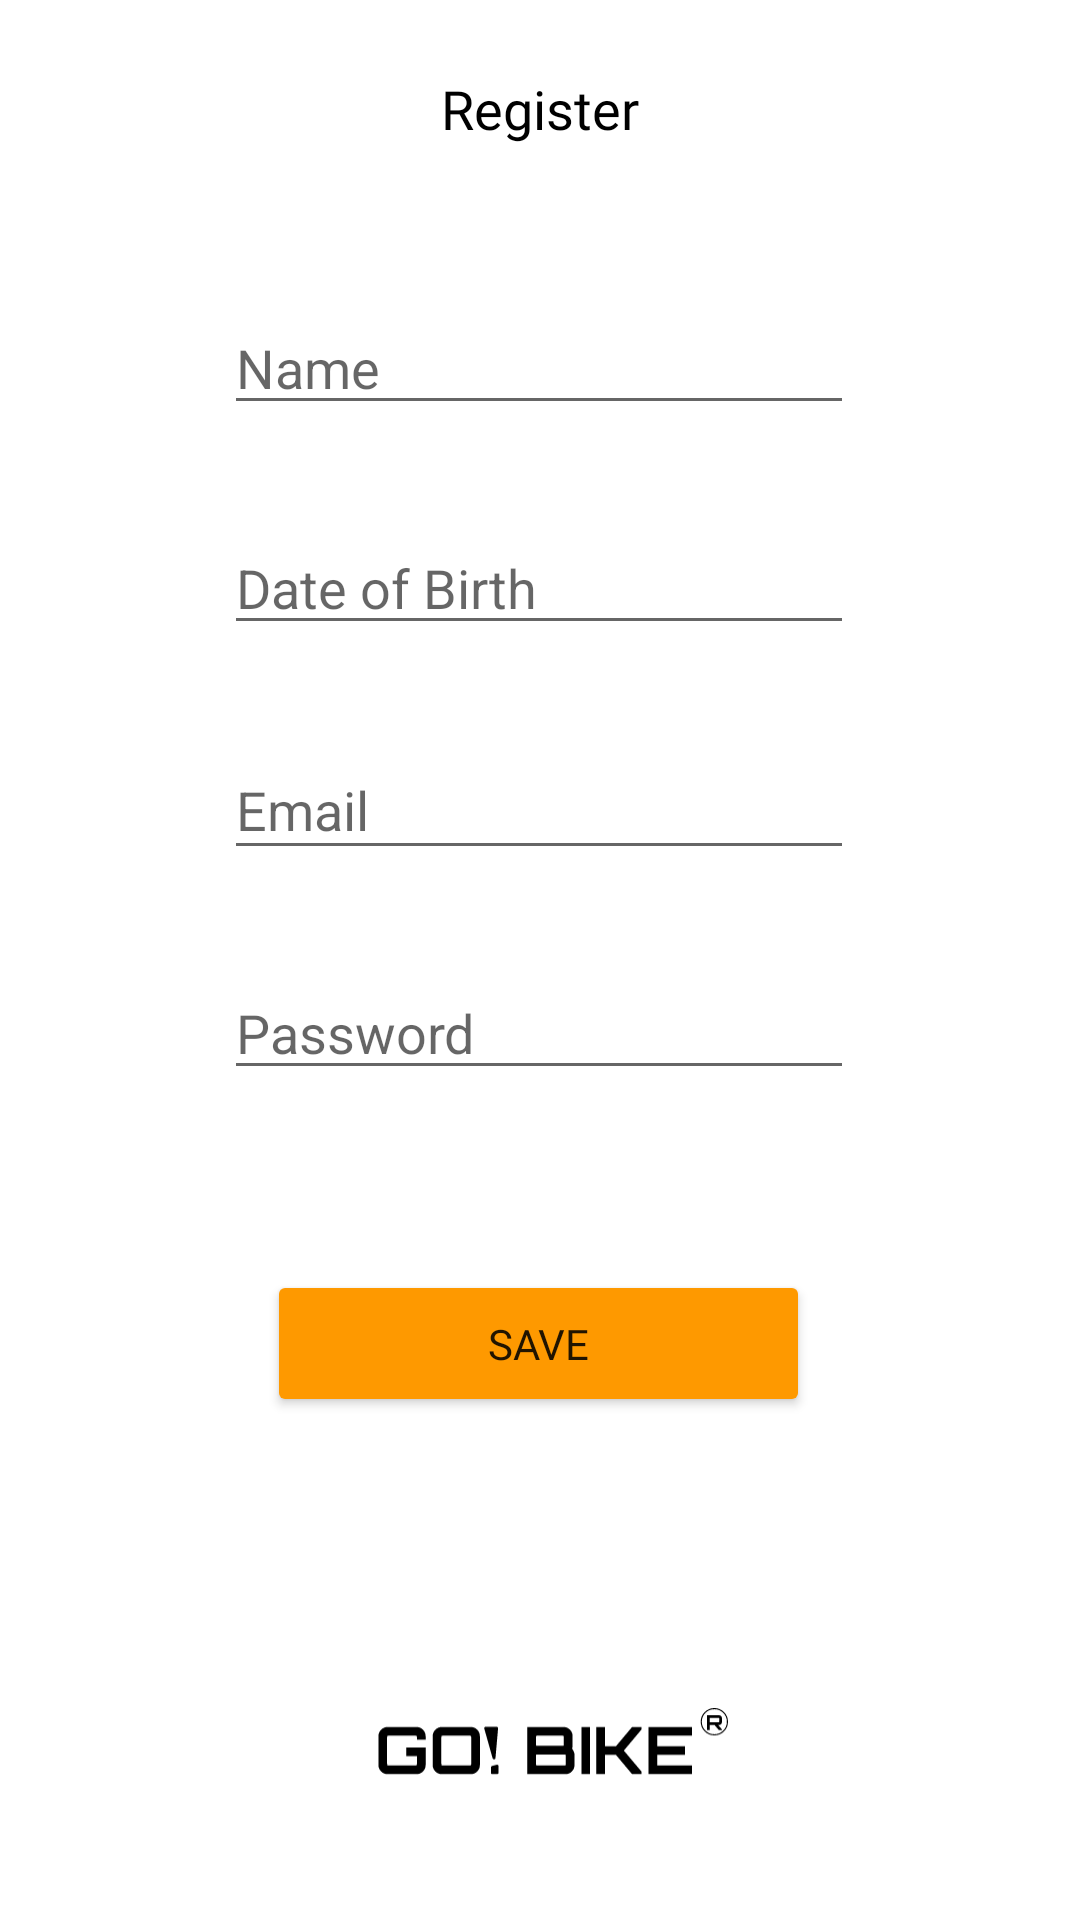

The Android layout XML behind this screen, and the referenced resources:
<!-- AndroidManifest.xml: application theme Theme.GoBike -->
<!-- res/layout/activity_registration.xml -->
<?xml version="1.0" encoding="utf-8"?>
<androidx.constraintlayout.widget.ConstraintLayout xmlns:android="http://schemas.android.com/apk/res/android"
    xmlns:app="http://schemas.android.com/apk/res-auto"
    xmlns:tools="http://schemas.android.com/tools"
    android:layout_width="match_parent"
    android:layout_height="match_parent"
    tools:context=".RegistrationActivity">

    <TextView
        android:id="@+id/registerTextView"
        android:layout_width="wrap_content"
        android:layout_height="wrap_content"
        android:layout_marginTop="24dp"
        android:fontFamily="@font/orbitron_bold"
        android:text="Register"
        android:textColor="#000000"
        android:textSize="18sp"
        app:layout_constraintEnd_toEndOf="parent"
        app:layout_constraintStart_toStartOf="parent"
        app:layout_constraintTop_toTopOf="parent" />

    <Button
        android:id="@+id/saveButton"
        android:layout_width="181dp"
        android:layout_height="49dp"
        android:layout_marginTop="56dp"
        android:fontFamily="@font/orbitron_bold"
        android:text="Save"
        app:backgroundTint="#FE9900"
        app:layout_constraintBottom_toBottomOf="parent"
        app:layout_constraintEnd_toEndOf="@+id/editTextNewPassword"
        app:layout_constraintHorizontal_bias="0.491"
        app:layout_constraintStart_toStartOf="@+id/editTextNewPassword"
        app:layout_constraintTop_toBottomOf="@+id/editTextNewPassword"
        app:layout_constraintVertical_bias="0.023" />

    <EditText
        android:id="@+id/editTextEmailAddress"
        android:layout_width="210dp"
        android:layout_height="43dp"
        android:layout_marginTop="32dp"
        android:ems="10"
        android:hint="Email"
        android:inputType="textEmailAddress"
        app:layout_constraintEnd_toEndOf="@+id/editTextDate"
        app:layout_constraintHorizontal_bias="0.0"
        app:layout_constraintStart_toStartOf="@+id/editTextDate"
        app:layout_constraintTop_toBottomOf="@+id/editTextDate" />

    <EditText
        android:id="@+id/editTextNewPassword"
        android:layout_width="wrap_content"
        android:layout_height="wrap_content"
        android:layout_marginTop="32dp"
        android:ems="10"
        android:hint="Password"
        android:inputType="textPassword"
        app:layout_constraintEnd_toEndOf="@+id/editTextEmailAddress"
        app:layout_constraintHorizontal_bias="0.0"
        app:layout_constraintStart_toStartOf="@+id/editTextEmailAddress"
        app:layout_constraintTop_toBottomOf="@+id/editTextEmailAddress" />

    <EditText
        android:id="@+id/editTextName"
        android:layout_width="wrap_content"
        android:layout_height="wrap_content"
        android:layout_marginTop="52dp"
        android:ems="10"
        android:hint="Name"
        android:inputType="textPersonName"
        app:layout_constraintEnd_toEndOf="@+id/registerTextView"
        app:layout_constraintHorizontal_bias="0.503"
        app:layout_constraintStart_toStartOf="@+id/registerTextView"
        app:layout_constraintTop_toBottomOf="@+id/registerTextView" />

    <EditText
        android:id="@+id/editTextDate"
        android:layout_width="wrap_content"
        android:layout_height="wrap_content"
        android:layout_marginTop="32dp"
        android:ems="10"
        android:hint="Date of Birth"
        android:inputType="date"
        app:layout_constraintEnd_toEndOf="@+id/editTextName"
        app:layout_constraintHorizontal_bias="0.0"
        app:layout_constraintStart_toStartOf="@+id/editTextName"
        app:layout_constraintTop_toBottomOf="@+id/editTextName" />

    <ImageView
        android:id="@+id/imageView3"
        android:layout_width="125dp"
        android:layout_height="42dp"
        android:layout_marginBottom="36dp"
        app:layout_constraintBottom_toBottomOf="parent"
        app:layout_constraintEnd_toEndOf="parent"
        app:layout_constraintStart_toStartOf="parent"
        app:srcCompat="@drawable/gobike_icon" />

</androidx.constraintlayout.widget.ConstraintLayout>
<!-- resources referenced by this layout -->
<resources>
  <!-- drawable gobike_icon: vector/xml drawable (drawable, 4664 chars, omitted) -->
  <style name="Theme.GoBike" parent="Theme.MaterialComponents.DayNight.DarkActionBar">
          
          <item name="colorPrimary">@color/orange</item>
          <item name="colorPrimaryVariant">@color/orange</item>
          <item name="colorOnPrimary">@color/white</item>
          
          <item name="colorSecondary">@color/teal_200</item>
          <item name="colorSecondaryVariant">@color/teal_700</item>
          <item name="colorOnSecondary">@color/black</item>
          
          <item name="android:statusBarColor" tools:targetApi="l">?attr/colorPrimaryVariant</item>
          
      </style>
  <color name="orange">#FE9900</color>
  <color name="white">#FFFFFFFF</color>
  <color name="teal_200">#FF03DAC5</color>
  <color name="teal_700">#FF018786</color>
  <color name="black">#FF000000</color>
</resources>
